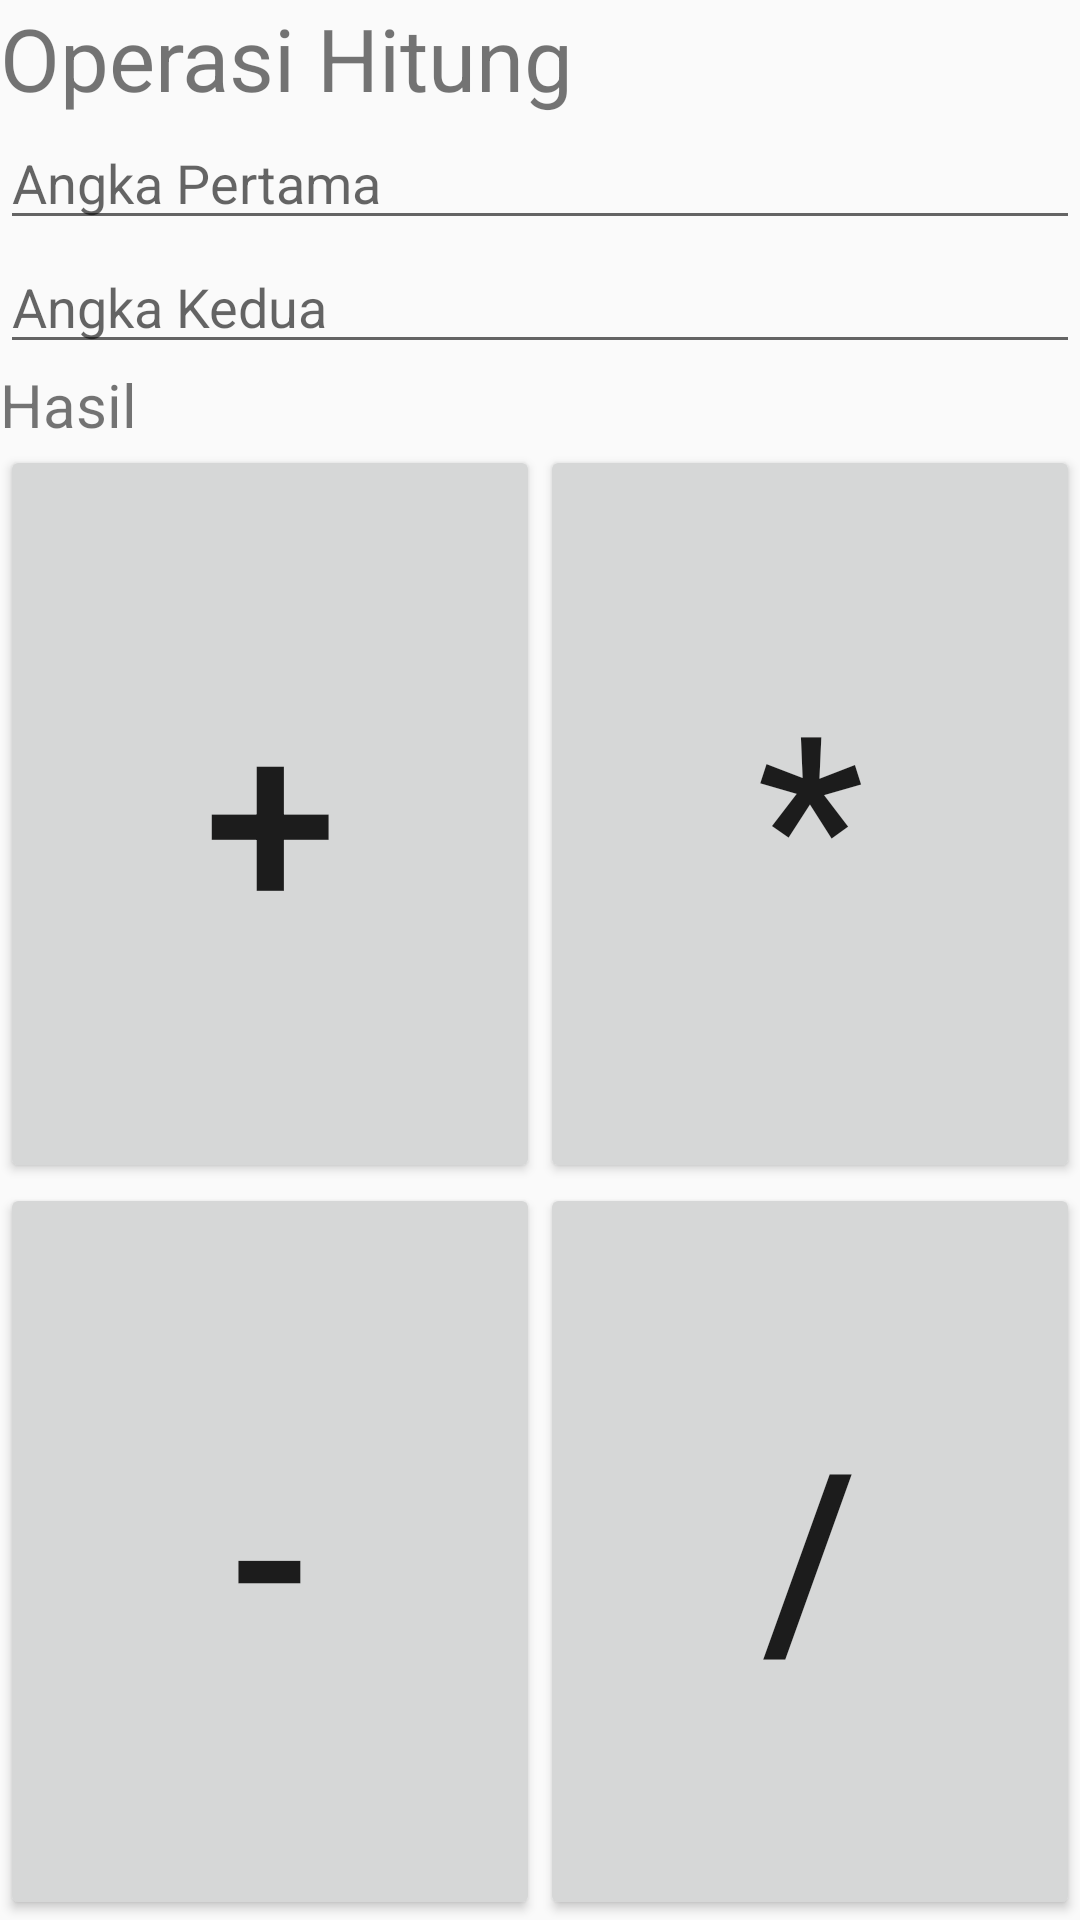

Reconstruct the res/layout file that produces this screen, plus the resources it refers to.
<!-- AndroidManifest.xml: application theme AppTheme -->
<!-- res/layout/activity_ophitung.xml -->
<?xml version="1.0" encoding="utf-8"?>
<RelativeLayout xmlns:android="http://schemas.android.com/apk/res/android"
    xmlns:app="http://schemas.android.com/apk/res-auto"
    xmlns:tools="http://schemas.android.com/tools"
    android:layout_width="match_parent"
    android:layout_height="match_parent"
    tools:context="com.umbrella.catzy.mathfornoobies.ophitung">

    <TextView
        android:id="@+id/textView2"
        android:layout_width="match_parent"
        android:layout_height="wrap_content"
        android:text="Operasi Hitung"
        android:textSize="14pt" />

    <EditText
        android:id="@+id/angka1"
        android:layout_width="match_parent"
        android:layout_height="wrap_content"
        android:layout_below="@+id/textView2"
        android:ems="10"
        android:inputType="number"
        android:hint="Angka Pertama"/>

    <EditText
        android:id="@+id/angka2"
        android:layout_width="match_parent"
        android:layout_height="wrap_content"
        android:layout_below="@+id/angka1"
        android:ems="10"
        android:inputType="number"
        android:hint="Angka Kedua" />

    <TextView
        android:id="@+id/hasiloh"
        android:layout_width="match_parent"
        android:layout_height="wrap_content"
        android:layout_below="@+id/angka2"
        android:text="Hasil"
        android:textSize="20dp" />

    <LinearLayout
        android:gravity="center"
        android:layout_below="@+id/hasiloh"
        android:layout_width="match_parent"
        android:layout_height="match_parent">

        <LinearLayout
            android:orientation="vertical"
            android:layout_weight="1"
            android:layout_width="match_parent"
            android:layout_height="match_parent">
            <Button
                android:id="@+id/btntbh"
                android:layout_width="match_parent"
                android:layout_height="match_parent"
                android:layout_weight="1"
                android:text="+"
                android:textSize="80dp"/>

            <Button
                android:id="@+id/btnkrg"
                android:layout_width="match_parent"
                android:layout_height="match_parent"
                android:layout_weight="1"
                android:text="-"
                android:textSize="80dp"/>
        </LinearLayout>

        <LinearLayout
            android:orientation="vertical"
            android:layout_weight="1"
            android:layout_width="match_parent"
            android:layout_height="match_parent">
            <Button
                android:id="@+id/btnkali"
                android:layout_width="match_parent"
                android:layout_height="match_parent"
                android:layout_weight="1"
                android:text="*"
                android:textSize="80dp"/>

            <Button
                android:id="@+id/btnbg"
                android:layout_width="match_parent"
                android:layout_height="match_parent"
                android:layout_weight="1"
                android:text="/"
                android:textSize="80dp"/>

        </LinearLayout>

    </LinearLayout>


</RelativeLayout>
<!-- resources referenced by this layout -->
<resources>
  <style name="AppTheme" parent="Theme.AppCompat.Light.DarkActionBar">
          
          <item name="colorPrimary">#f4ba33</item>
          <item name="colorPrimaryDark">#f4ba33</item>
          <item name="colorAccent">#f4ba33</item>
      </style>
</resources>
